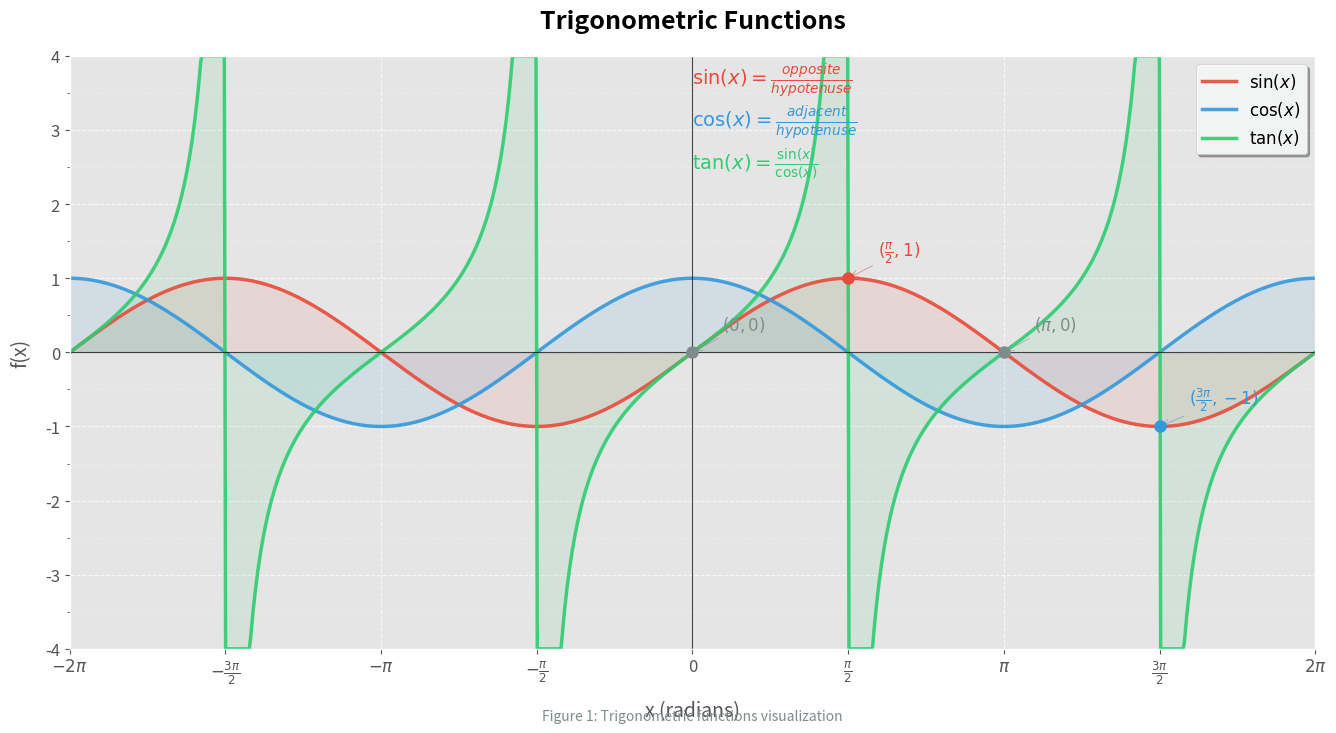

Write the Python code that produced this figure.
import numpy as np
import matplotlib.pyplot as plt
from matplotlib.ticker import MultipleLocator

# 设置全局样式
plt.style.use('ggplot')

# 创建图形和坐标轴
fig, ax = plt.subplots(figsize=(14, 8), dpi=100)

# 生成数据点
x = np.linspace(-2*np.pi, 2*np.pi, 1000)
sin_y = np.sin(x)
cos_y = np.cos(x)
tan_y = np.tan(x)

# 避免正切函数的不连续点
tan_y = np.clip(tan_y, -4, 4)  # 限制y值在[-4, 4]范围内

# 绘制三角函数曲线
sin_line, = ax.plot(x, sin_y, color='#E74C3C', linewidth=2.5, alpha=0.9,
                   label=r'$\sin(x)$', marker='', linestyle='-')
cos_line, = ax.plot(x, cos_y, color='#3498DB', linewidth=2.5, alpha=0.9,
                   label=r'$\cos(x)$', marker='', linestyle='-')
tan_line, = ax.plot(x, tan_y, color='#2ECC71', linewidth=2.5, alpha=0.9,
                   label=r'$\tan(x)$', marker='', linestyle='-')

# 添加渐变色填充
ax.fill_between(x, sin_y, 0, color='#E74C3C', alpha=0.1)
ax.fill_between(x, cos_y, 0, color='#3498DB', alpha=0.1)
ax.fill_between(x, tan_y, 0, color='#2ECC71', alpha=0.1)

# 设置标题和标签
ax.set_title('Trigonometric Functions', fontsize=18, fontweight='bold', pad=20)
ax.set_xlabel('x (radians)', fontsize=14, labelpad=10)
ax.set_ylabel('f(x)', fontsize=14, labelpad=10)

# 设置x轴刻度（以π为单位）
ax.set_xticks([-2*np.pi, -3*np.pi/2, -np.pi, -np.pi/2, 0,
               np.pi/2, np.pi, 3*np.pi/2, 2*np.pi])
ax.set_xticklabels([r'$-2\pi$', r'$-\frac{3\pi}{2}$', r'$-\pi$',
                   r'$-\frac{\pi}{2}$', '0',
                   r'$\frac{\pi}{2}$', r'$\pi$',
                   r'$\frac{3\pi}{2}$', r'$2\pi$'], fontsize=12)

# 设置y轴刻度和网格
ax.set_yticks([-4, -3, -2, -1, 0, 1, 2, 3, 4])
ax.set_yticklabels([-4, -3, -2, -1, 0, 1, 2, 3, 4], fontsize=12)
ax.yaxis.set_minor_locator(MultipleLocator(0.5))

# 添加网格线
ax.grid(True, linestyle='--', alpha=0.7, which='both')
ax.grid(True, linestyle=':', alpha=0.4, which='minor')

# 添加零线
ax.axhline(0, color='black', linewidth=0.8, alpha=0.7)
ax.axvline(0, color='black', linewidth=0.8, alpha=0.7)

# 设置坐标轴范围
ax.set_xlim(-2*np.pi, 2*np.pi)
ax.set_ylim(-4, 4)

# 添加图例
legend = ax.legend(loc='upper right', frameon=True, shadow=True,
                  fontsize=12, framealpha=0.95)
legend.get_frame().set_facecolor('#F8F9F9')

# 添加关键点的注释
key_points = [
    (0, 0, r'$(0, 0)$', '#7F8C8D'),
    (np.pi/2, 1, r'$(\frac{\pi}{2}, 1)$', '#E74C3C'),
    (np.pi, 0, r'$(\pi, 0)$', '#7F8C8D'),
    (3*np.pi/2, -1, r'$(\frac{3\pi}{2}, -1)$', '#3498DB')
]

for x_val, y_val, text, color in key_points:
    ax.plot(x_val, y_val, 'o', markersize=8, color=color)
    ax.annotate(text, (x_val, y_val),
                xytext=(x_val + 0.3, y_val + 0.3),
                fontsize=12, color=color,
                arrowprops=dict(arrowstyle='->', color=color, alpha=0.7))

# 添加数学公式注释
ax.text(0.5, 0.95, r'$\sin(x) = \frac{opposite}{hypotenuse}$',
        transform=ax.transAxes, fontsize=14, color='#E74C3C')
ax.text(0.5, 0.88, r'$\cos(x) = \frac{adjacent}{hypotenuse}$',
        transform=ax.transAxes, fontsize=14, color='#3498DB')
ax.text(0.5, 0.81, r'$\tan(x) = \frac{\sin(x)}{\cos(x)}$',
        transform=ax.transAxes, fontsize=14, color='#2ECC71')

# 添加图表说明
ax.text(0.5, -0.12, 'Figure 1: Trigonometric functions visualization',
        transform=ax.transAxes, fontsize=10, ha='center', color='#7F8C8D')

# 添加边距使图形更美观
plt.tight_layout(pad=3.0)

# 显示图形
plt.show()